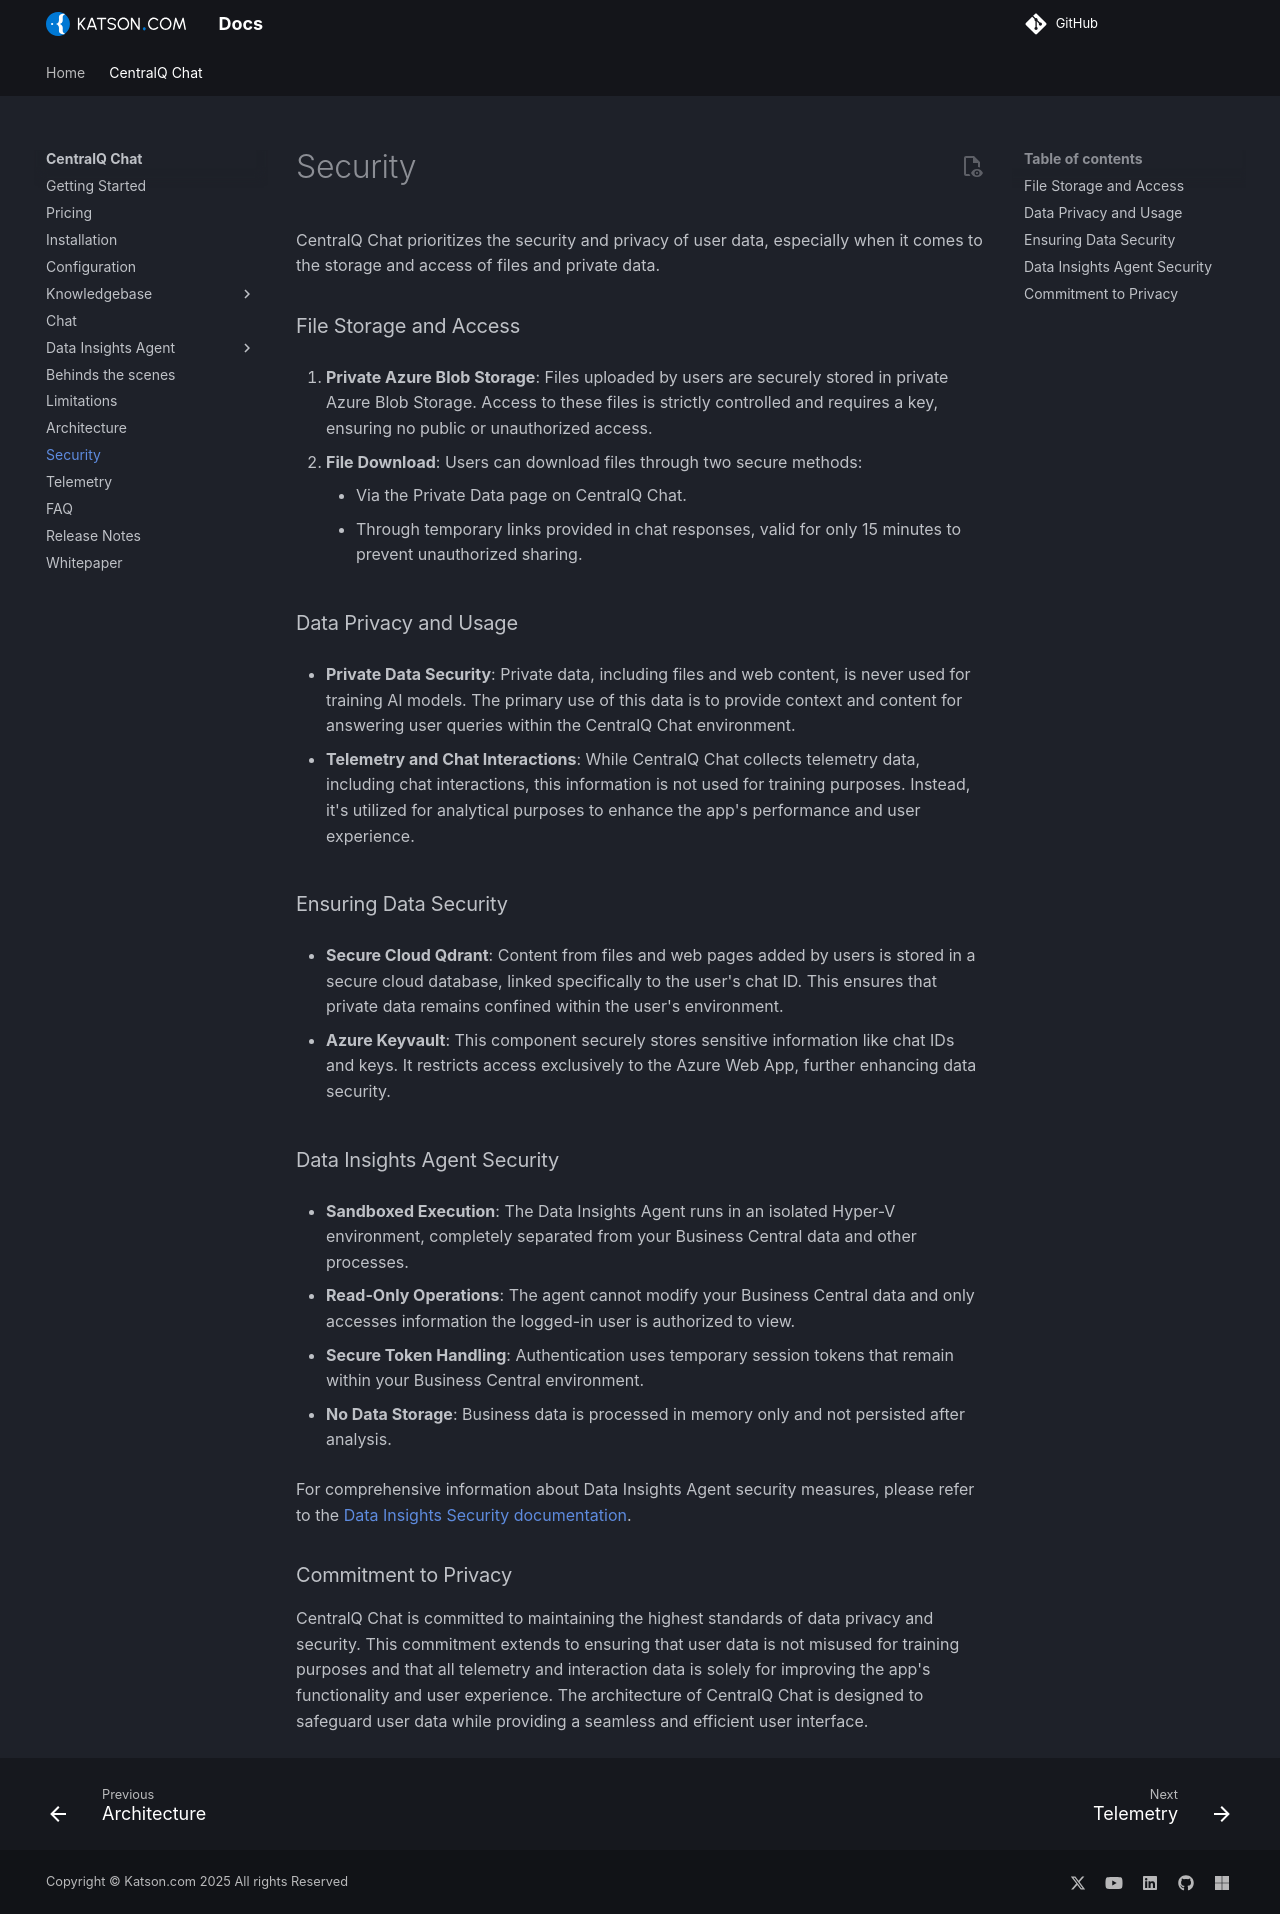

repository: Katson-com/docs · page: centralq-chat/security/index.html · generator: mkdocs

CentralQ Chat prioritizes the security and privacy of user data, especially when it comes to the storage and access of files and private data.

### File Storage and Access

1. **Private Azure Blob Storage**: Files uploaded by users are securely stored in private Azure Blob Storage. Access to these files is strictly controlled and requires a key, ensuring no public or unauthorized access.

2. **File Download**: Users can download files through two secure methods:
      - Via the Private Data page on CentralQ Chat.
      - Through temporary links provided in chat responses, valid for only 15 minutes to prevent unauthorized sharing.

### Data Privacy and Usage

- **Private Data Security**: Private data, including files and web content, is never used for training AI models. The primary use of this data is to provide context and content for answering user queries within the CentralQ Chat environment.

- **Telemetry and Chat Interactions**: While CentralQ Chat collects telemetry data, including chat interactions, this information is not used for training purposes. Instead, it's utilized for analytical purposes to enhance the app's performance and user experience.

### Ensuring Data Security

- **Secure Cloud Qdrant**: Content from files and web pages added by users is stored in a secure cloud database, linked specifically to the user's chat ID. This ensures that private data remains confined within the user's environment.

- **Azure Keyvault**: This component securely stores sensitive information like chat IDs and keys. It restricts access exclusively to the Azure Web App, further enhancing data security.

### Data Insights Agent Security

- **Sandboxed Execution**: The Data Insights Agent runs in an isolated Hyper-V environment, completely separated from your Business Central data and other processes.

- **Read-Only Operations**: The agent cannot modify your Business Central data and only accesses information the logged-in user is authorized to view.

- **Secure Token Handling**: Authentication uses temporary session tokens that remain within your Business Central environment.

- **No Data Storage**: Business data is processed in memory only and not persisted after analysis.

For comprehensive information about Data Insights Agent security measures, please refer to the [Data Insights Security documentation](data-insights/security.md).

### Commitment to Privacy

CentralQ Chat is committed to maintaining the highest standards of data privacy and security. This commitment extends to ensuring that user data is not misused for training purposes and that all telemetry and interaction data is solely for improving the app's functionality and user experience. The architecture of CentralQ Chat is designed to safeguard user data while providing a seamless and efficient user interface.
